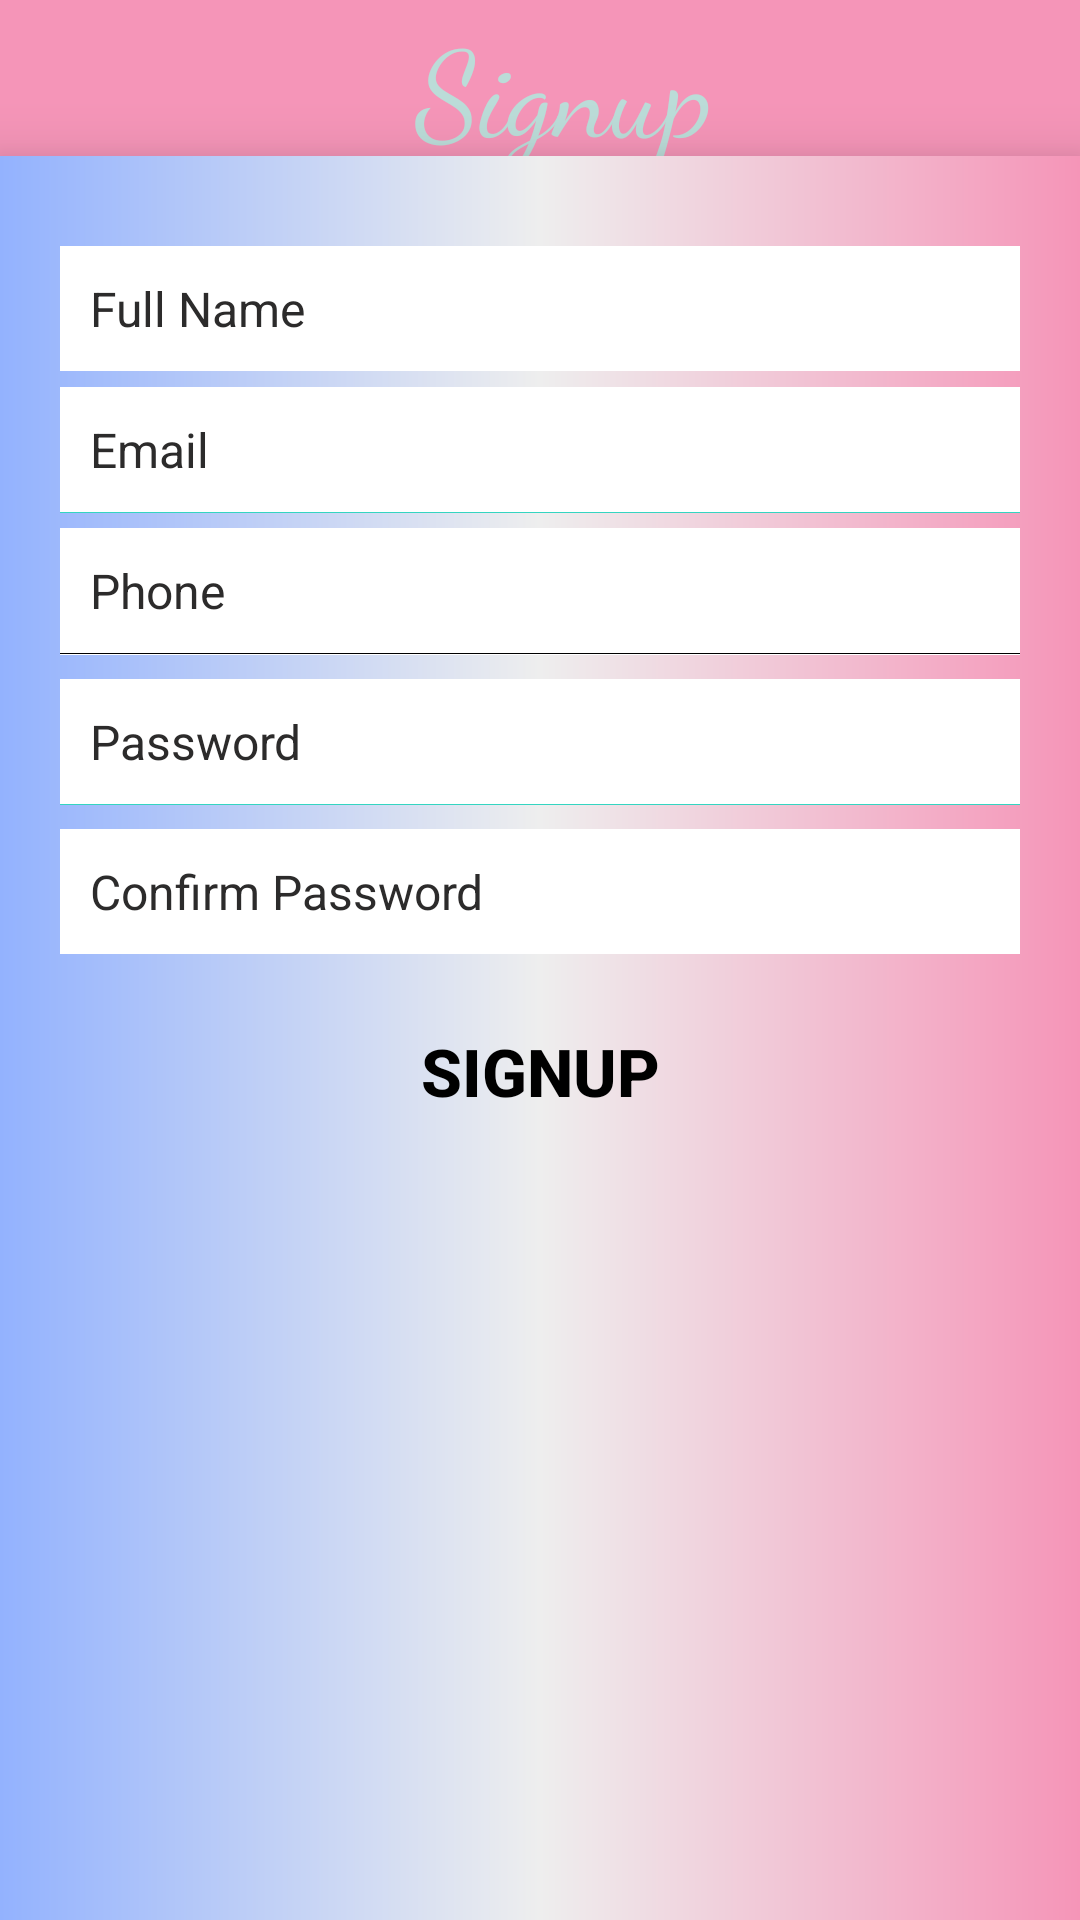

Write the Android layout XML for this screen, with the resource values it uses.
<!-- AndroidManifest.xml: application theme AppTheme -->
<!-- res/layout/activity_signup.xml -->
<?xml version="1.0" encoding="utf-8"?>
<androidx.coordinatorlayout.widget.CoordinatorLayout xmlns:android="http://schemas.android.com/apk/res/android"
    xmlns:app="http://schemas.android.com/apk/res-auto"
    android:layout_width="match_parent"
    android:layout_height="match_parent"
    android:orientation="vertical">

    <com.google.android.material.appbar.AppBarLayout
        android:id="@+id/toolbar_container"
        style="@style/ThemeOverlay.AppCompat.Dark.ActionBar"
        android:layout_width="match_parent"
        android:layout_height="wrap_content"
        android:elevation="@dimen/elevation_appbar_layout">

        <com.google.android.material.appbar.CollapsingToolbarLayout
            android:layout_width="match_parent"
            android:layout_height="match_parent"
            android:overScrollMode="always"
            app:layout_scrollFlags="scroll|enterAlways|snap">

            <androidx.appcompat.widget.Toolbar
                android:layout_width="match_parent"
                android:layout_height="@dimen/main_activity_toolbar_layout_height"
                android:background="@color/colorAccent"
                android:elevation="@dimen/elevation_appbar_layout">

                <TextView
                    android:layout_width="match_parent"
                    android:layout_height="wrap_content"
                    android:fontFamily="cursive"
                    android:gravity="center"
                    android:text="@string/signup"
                    android:textColor="@color/textonActionBar"
                    android:textSize="@dimen/textsizeappbarlayout" />
            </androidx.appcompat.widget.Toolbar>
        </com.google.android.material.appbar.CollapsingToolbarLayout>

    </com.google.android.material.appbar.AppBarLayout>

    <LinearLayout
        android:layout_width="fill_parent"
        android:layout_height="fill_parent"
        android:layout_marginTop="52dp"
        android:background="@drawable/gradient2"
        android:elevation="@dimen/elevationCard"
        android:orientation="vertical"
        android:padding="20dp">


        <EditText
            android:id="@+id/fullName"
            android:layout_width="fill_parent"
            android:layout_height="wrap_content"
            android:layout_marginTop="10dp"
            android:textColorHint="#2C2B2B"
            android:background="@color/white"
            android:drawablePadding="8dp"
            android:gravity="center_vertical"
            android:hint="@string/name"
            android:inputType="textCapWords"
            android:padding="10dp"
            android:singleLine="true"
            android:textColor="@color/black"
            android:textSize="16sp" />

        <View
            android:layout_width="fill_parent"
            android:layout_height="1px" />

        <EditText
            android:id="@+id/userEmailId"
            android:layout_width="fill_parent"
            android:layout_height="wrap_content"
            android:layout_marginTop="5dp"

            android:background="@color/white"
            android:drawablePadding="8dp"
            android:gravity="center_vertical"
            android:hint="@string/email"
            android:inputType="textEmailAddress"
            android:padding="10dp"
            android:singleLine="true"
          android:textColor="@color/black"
            android:textColorHint="#2C2B2B"
            android:textSize="16sp" />

        <View
            android:layout_width="fill_parent"
            android:layout_height="1px"
            android:background="@color/forefround" />

        <EditText
            android:id="@+id/mobileNumber"
            android:layout_width="fill_parent"
            android:layout_height="wrap_content"
            android:layout_marginTop="5dp"
            android:textColorHint="#2C2B2B"
            android:background="@color/white"
            android:drawablePadding="8dp"
            android:gravity="center_vertical"
            android:hint="@string/phone"
            android:inputType="phone"
            android:padding="10dp"
            android:singleLine="true"
            android:textColor="@color/black"
            android:textSize="16sp" />

        <View
            android:layout_width="fill_parent"
            android:layout_height="1px"
            android:background="#000000" />

        <View
            android:layout_width="fill_parent"
            android:layout_height="1px"
            android:background="@color/white" />

        <EditText
            android:id="@+id/password"
            android:layout_width="fill_parent"
            android:layout_height="wrap_content"
            android:layout_marginTop="8dp"
            android:background="@color/white"
            android:drawablePadding="8dp"
            android:gravity="center_vertical"
            android:hint="@string/pass"
            android:inputType="textPassword"
            android:padding="10dp"
            android:singleLine="true"
            android:textColor="@color/black"
            android:textColorHint="#2C2B2B"

            android:textSize="16sp" />

        <View
            android:layout_width="fill_parent"
            android:layout_height="1px"
            android:background="@color/forefround" />

        <EditText
            android:id="@+id/confirmPassword"
            android:layout_width="fill_parent"
            android:layout_height="wrap_content"
            android:layout_marginTop="8dp"
            android:background="@color/white"
            android:drawablePadding="8dp"
            android:gravity="center_vertical"
            android:hint="@string/cpass"
            android:inputType="textPassword"
            android:padding="10dp"
            android:singleLine="true"
            android:textColor="@color/black"
            android:textColorHint="#2C2B2B"
            android:textSize="16sp" />

        <Button
            android:id="@+id/signUpBtn"
            android:layout_width="fill_parent"
            android:layout_height="wrap_content"
            android:layout_marginTop="15dp"
            android:background="@android:color/transparent"
            android:padding="3dp"
            android:text="@string/signup"
            android:textColor="@color/black"
            android:textSize="22sp"
            android:textStyle="bold" />

    </LinearLayout>
</androidx.coordinatorlayout.widget.CoordinatorLayout>
<!-- resources referenced by this layout -->
<resources>
  <color name="black">#000000</color>
  <color name="colorAccent">#F595B8</color>
  <color name="forefround">#34D5C1</color>
  <color name="textonActionBar">#BBDCD8</color>
  <color name="white">#FFFFFF</color>
  <dimen name="elevationCard">12dp</dimen>
  <dimen name="elevation_appbar_layout">4dp</dimen>
  <dimen name="main_activity_toolbar_layout_height">58dp</dimen>
  <dimen name="textsizeappbarlayout">40sp</dimen>
  <!-- drawable gradient2 (drawable) -->
  <?xml version="1.0" encoding="utf-8"?>
  <shape xmlns:android="http://schemas.android.com/apk/res/android"
      android:shape ="rectangle">
  
      <gradient
          android:startColor="@color/colorPrimary"
          android:centerColor="@color/white_greyish"
          android:endColor="@color/colorAccent"/>
  
  </shape>
  <string name="cpass">Confirm Password</string>
  <string name="email">Email</string>
  <string name="name">Full Name</string>
  <string name="pass">Password</string>
  <string name="phone">Phone</string>
  <string name="signup">Signup</string>
  <style name="AppTheme" parent="Theme.AppCompat.Light.DarkActionBar">
          
          <item name="colorPrimary">@color/colorPrimary</item>
          <item name="colorPrimaryDark">@color/colorPrimaryDark</item>
          <item name="colorAccent">@color/colorAccent</item>
  
          <item name="android:windowSharedElementEnterTransition" tools:targetApi="lollipop">
              @transition/change_image_transform</item>
      </style>
  <color name="colorPrimary">#93B2FE</color>
  <color name="white_greyish">#EEEEEE</color>
  <color name="colorPrimaryDark">#AC7FFC</color>
</resources>
